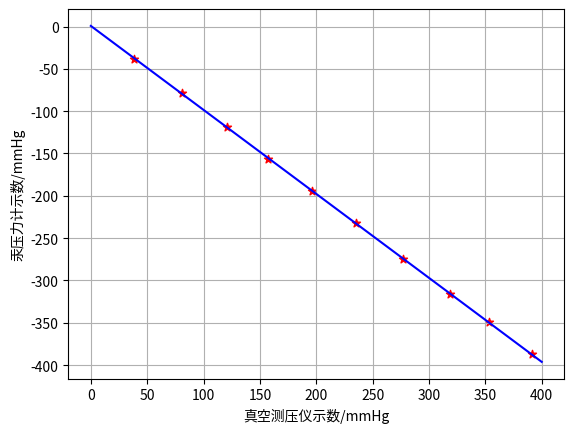

Write the Python code that produced this figure.
import numpy as np
from numpy.core.function_base import linspace
import scipy as sp
import matplotlib.pyplot as plt
from scipy.optimize import leastsq

Hg_i = np.array([
    391.2, 352.9, 318.9, 277.1, 235.1,
    196.6, 157.4, 120.6,  80.8,  38.5,
])

p_i = np.array([
    -387.2, -349.4, -316.1, -274.4, -232.1,
    -194.5, -156.0, -119.2, - 78.3, - 37.9,
])

def func(p, x):
    k, b = p
    return k * x + b

def error(p, x, y):
    return func(p, x) - y

p0 = [-1, 0.5]
Para = leastsq(error, p0, args=(Hg_i, p_i))

k, b = Para[0]

print(f"k = {k:10f}\nb = {b:10f}")
print(f"cost：{Para[1]}")
print("求解的拟合直线为:")
print(f"y = {k:.5f} x + {b:.2f}")

x = linspace(0, 400, 100)
y = k * x + b

fig, ax = plt.subplots()
ax.plot(x, y, color='blue')
ax.scatter(Hg_i, p_i, color='red', marker='*')
ax.set_xlabel('真空测压仪示数/mmHg')
ax.set_ylabel('汞压力计示数/mmHg')
ax.grid(True)
plt.show()
